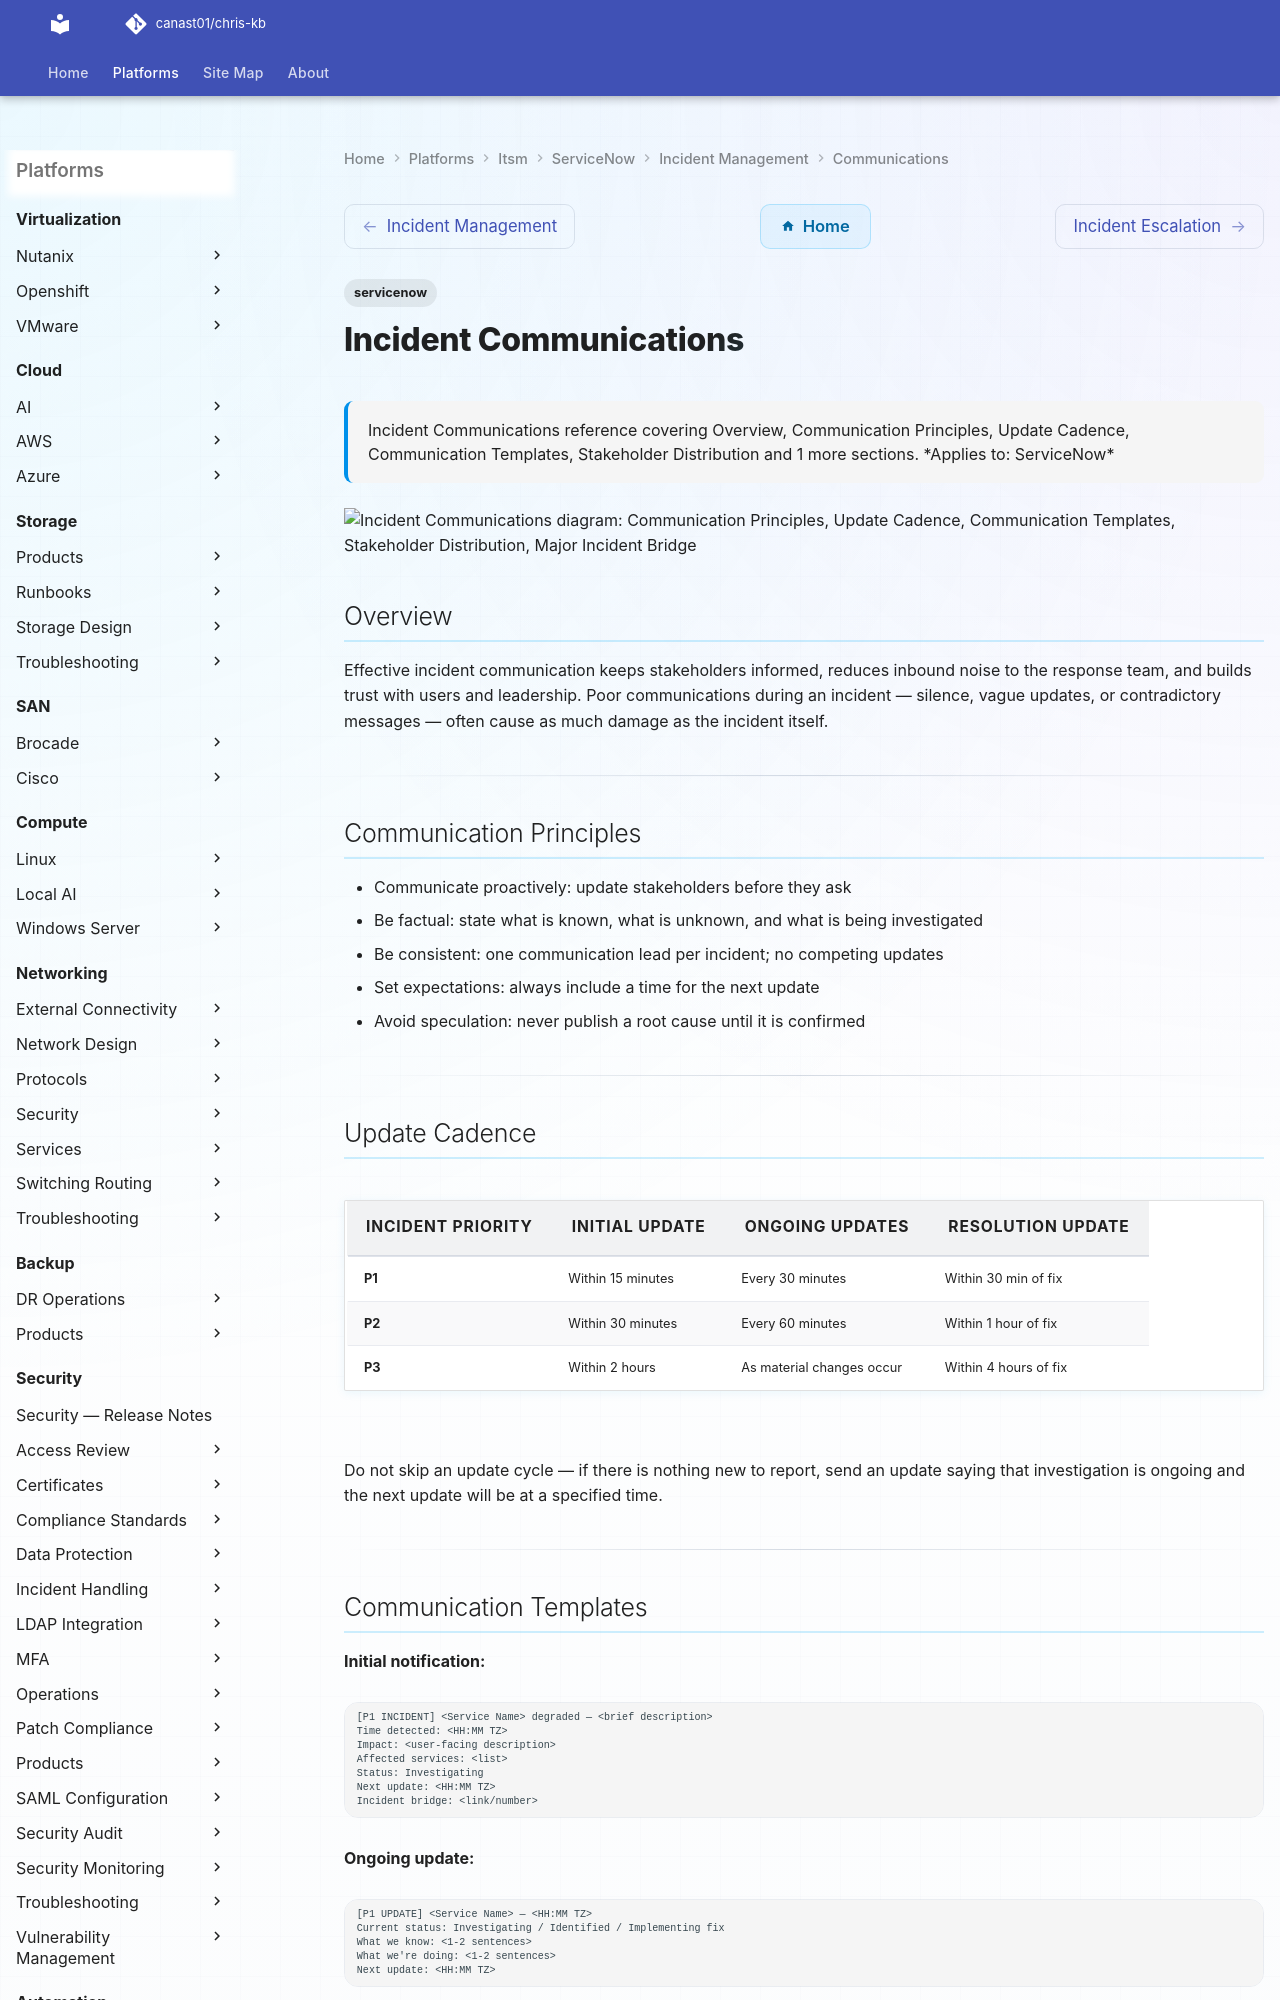

repository: canast01/chris-kb · page: itsm/servicenow/incident-management/communications/index.html · generator: mkdocs

---
tags:
  - servicenow
description: "Incident Communications reference covering Overview, Communication Principles, Update Cadence, Communication Templates, Stakeholder Distribution and 1..."
---
# Incident Communications

<div class="kb-summary">
Incident Communications reference covering Overview, Communication Principles, Update Cadence, Communication Templates, Stakeholder Distribution and 1 more sections.

*Applies to: ServiceNow*
</div>

```d2
direction: down

communication_principles: "Communication Principles" {shape: rectangle}
update_cadence: "Update Cadence" {shape: rectangle}
communication_templates: "Communication Templates" {shape: rectangle}
stakeholder_distribution: "Stakeholder Distribution" {shape: rectangle}
major_incident_bridge: "Major Incident Bridge" {shape: rectangle}

communication_principles -> update_cadence: uses
update_cadence -> communication_templates: uses
communication_templates -> stakeholder_distribution: uses
stakeholder_distribution -> major_incident_bridge: uses
```

## Overview

Effective incident communication keeps stakeholders informed, reduces inbound noise to the response team, and builds trust with users and leadership. Poor communications during an incident — silence, vague updates, or contradictory messages — often cause as much damage as the incident itself.

---

## Communication Principles

- Communicate proactively: update stakeholders before they ask
- Be factual: state what is known, what is unknown, and what is being investigated
- Be consistent: one communication lead per incident; no competing updates
- Set expectations: always include a time for the next update
- Avoid speculation: never publish a root cause until it is confirmed

---
